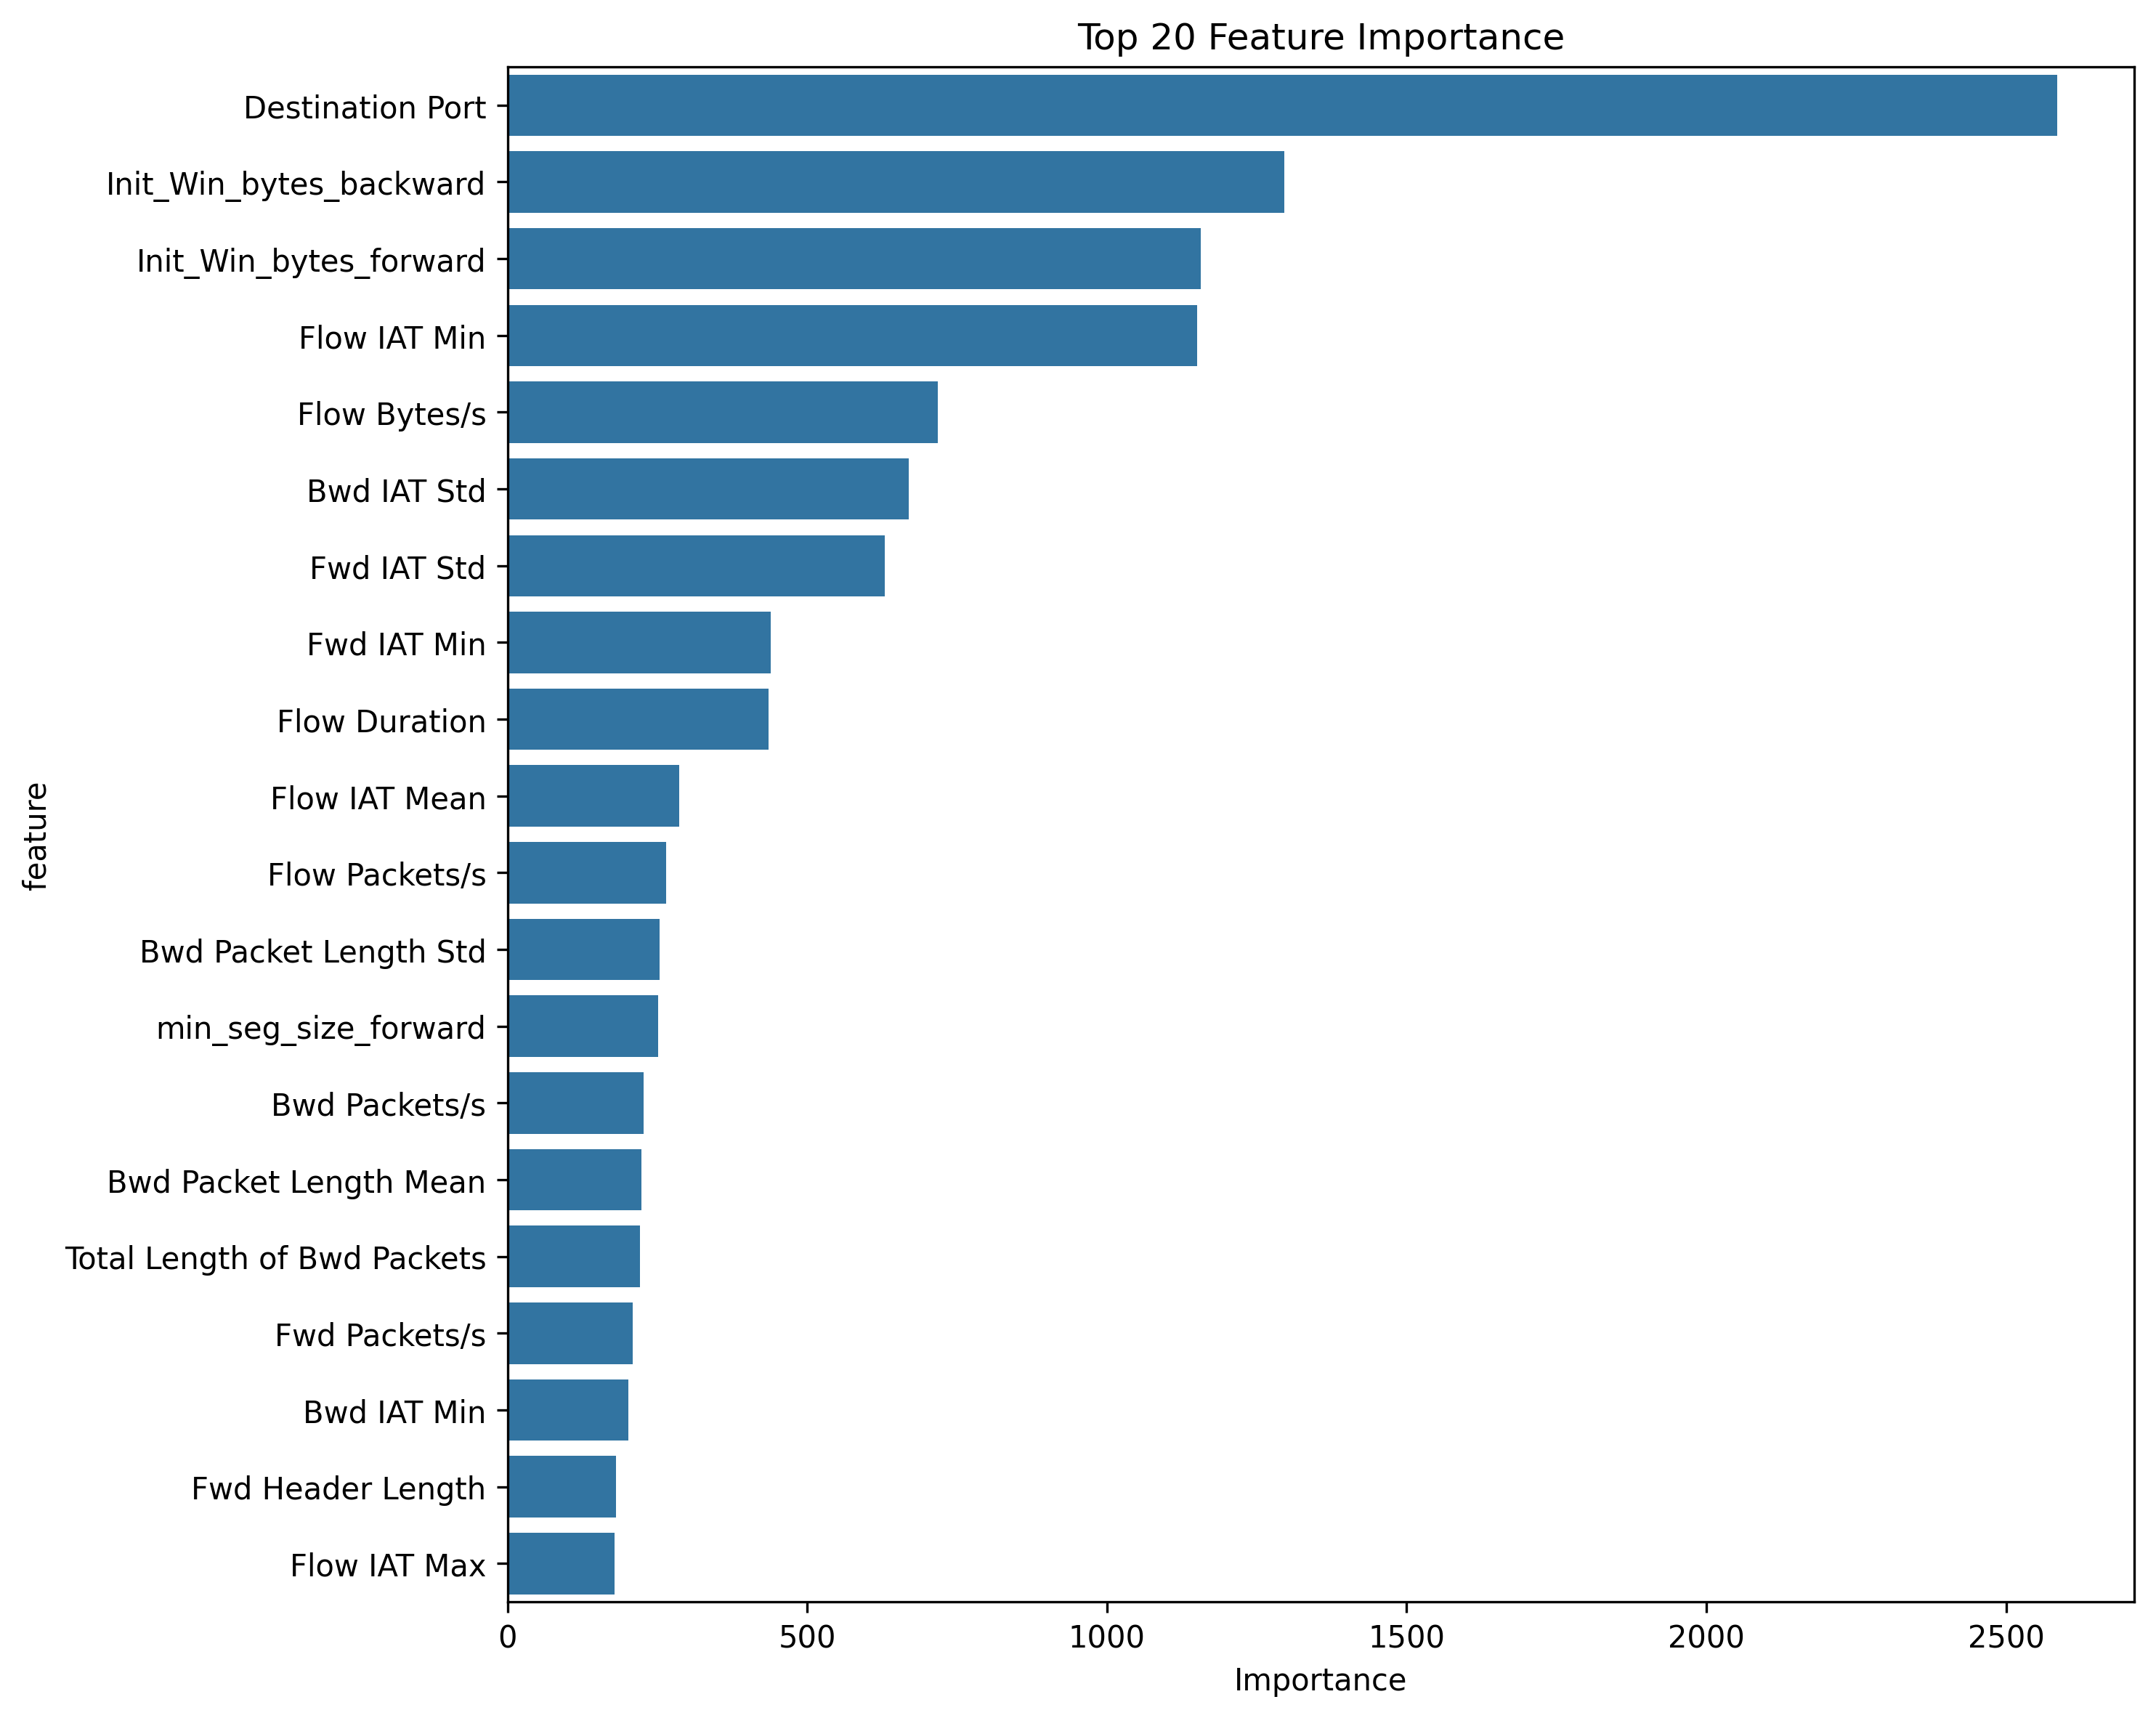

Source data for this figure (header and first rows):
feature, importance
Destination Port, 2585
Init_Win_bytes_backward, 1296
Init_Win_bytes_forward, 1157
Flow IAT Min, 1151
Flow Bytes/s, 718
Bwd IAT Std, 670
Fwd IAT Std, 630
Fwd IAT Min, 439
Flow Duration, 435
Flow IAT Mean, 287
Flow Packets/s, 265
Bwd Packet Length Std, 254
min_seg_size_forward, 251
Bwd Packets/s, 227
Bwd Packet Length Mean, 224
Total Length of Bwd Packets, 221
Fwd Packets/s, 209
Bwd IAT Min, 202
Fwd Header Length, 181
Flow IAT Max, 179
Fwd IAT Mean, 163
Active Min, 145
Flow IAT Std, 137
Packet Length Std, 126
Total Length of Fwd Packets, 125
Fwd Packet Length Std, 123
Bwd Header Length, 122
Fwd Packet Length Max, 119
Fwd IAT Total, 117
Subflow Bwd Bytes, 116
Bwd IAT Max, 111
URG Flag Count, 107
Total Backward Packets, 105
Fwd IAT Max, 102
Down/Up Ratio, 102
Bwd Packet Length Max, 98
Average Packet Size, 95
Fwd Packet Length Mean, 95
Bwd IAT Total, 82
PSH Flag Count, 82
Packet Length Mean, 78
ACK Flag Count, 77
Packet Length Variance, 59
Max Packet Length, 59
Subflow Fwd Bytes, 58
act_data_pkt_fwd, 53
Bwd IAT Mean, 49
Idle Max, 47
Total Fwd Packets, 46
Bwd Packet Length Min, 40
Avg Bwd Segment Size, 31
Active Std, 26
Min Packet Length, 24
Fwd PSH Flags, 21
Avg Fwd Segment Size, 21
Idle Mean, 19
Subflow Bwd Packets, 19
Fwd Packet Length Min, 16
Active Mean, 14
Idle Min, 13
... 9 more rows
